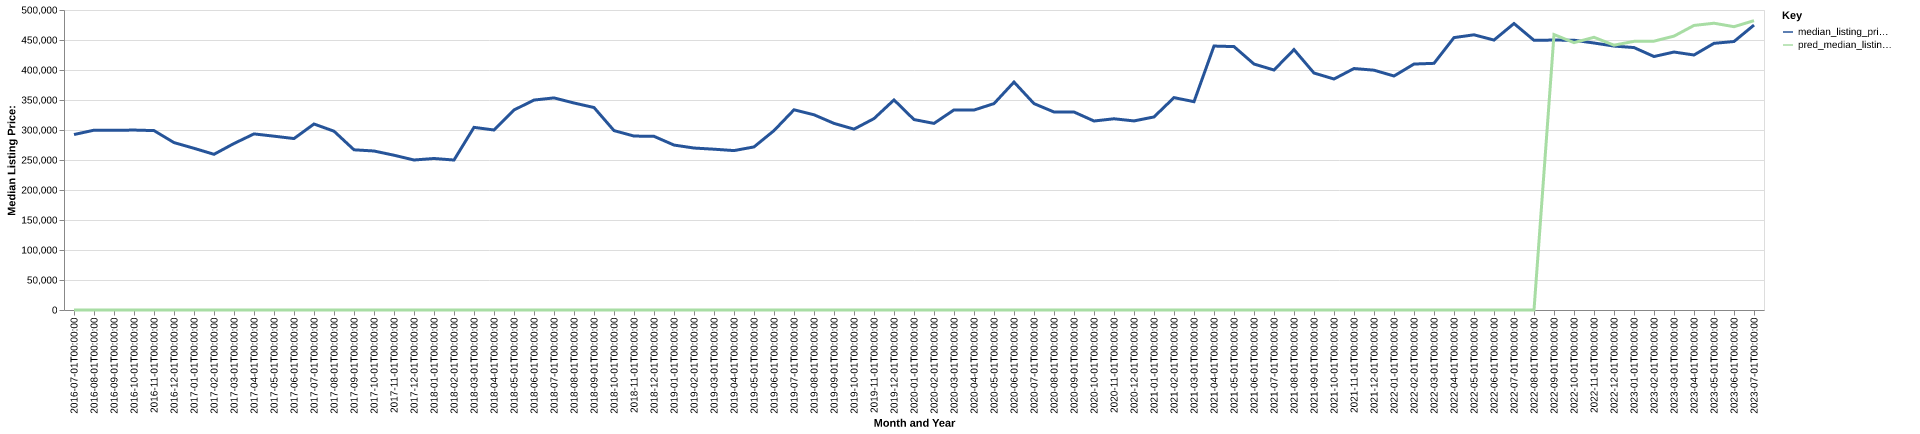

The table this chart was drawn from, first rows:
date, time_idx, median_listing_price, thirty_year_interest_rate_five, month, county_name, active_listing_count, median_days_on_market, pred_median_listing_price, month_year
2016-07-01, 0, 292450, 3.72, 7, jefferson, or, 114.0, 60.0, 0, Jul-2016
2016-08-01, 1, 299675, 3.73, 8, jefferson, or, 114.0, 66.0, 0, Aug-2016
2016-09-01, 2, 299450, 3.66, 9, jefferson, or, 116.0, 83.0, 0, Sep-2016
2016-10-01, 3, 299900, 3.64, 10, jefferson, or, 91.0, 100.0, 0, Oct-2016
2016-11-01, 4, 299000, 3.66, 11, jefferson, or, 70.0, 118.0, 0, Nov-2016
2016-12-01, 5, 279000, 3.48, 12, jefferson, or, 66.0, 127.0, 0, Dec-2016
2017-01-01, 6, 269500, 3.45, 1, jefferson, or, 61.0, 135.0, 0, Jan-2017
2017-02-01, 7, 259500, 3.5, 2, jefferson, or, 64.0, 108.0, 0, Feb-2017
2017-03-01, 8, 277490, 3.52, 3, jefferson, or, 68.0, 73.0, 0, Mar-2017
2017-04-01, 9, 293500, 4.03, 4, jefferson, or, 71.0, 53.0, 0, Apr-2017
2017-05-01, 10, 289700, 4.32, 5, jefferson, or, 82.0, 47.0, 0, May-2017
2017-06-01, 11, 285725, 4.2, 6, jefferson, or, 79.0, 50.0, 0, Jun-2017
2017-07-01, 12, 310000, 4.19, 7, jefferson, or, 86.0, 51.0, 0, Jul-2017
2017-08-01, 13, 298000, 4.3, 8, jefferson, or, 100.0, 61.0, 0, Aug-2017
2017-09-01, 14, 267000, 4.1, 9, jefferson, or, 111.0, 73.0, 0, Sep-2017
2017-10-01, 15, 265000, 4.05, 10, jefferson, or, 107.0, 80.0, 0, Oct-2017
2017-11-01, 16, 257950, 3.94, 11, jefferson, or, 98.0, 85.0, 0, Nov-2017
2017-12-01, 17, 250000, 4.03, 12, jefferson, or, 89.0, 92.0, 0, Dec-2017
2018-01-01, 18, 252500, 3.93, 1, jefferson, or, 75.0, 109.0, 0, Jan-2018
2018-02-01, 19, 249950, 3.83, 2, jefferson, or, 72.0, 100.0, 0, Feb-2018
2018-03-01, 20, 304400, 3.94, 3, jefferson, or, 65.0, 54.0, 0, Mar-2018
2018-04-01, 21, 300000, 3.95, 4, jefferson, or, 72.0, 49.0, 0, Apr-2018
2018-05-01, 22, 333375, 3.99, 5, jefferson, or, 83.0, 47.0, 0, May-2018
2018-06-01, 23, 349900, 4.15, 6, jefferson, or, 82.0, 52.0, 0, Jun-2018
2018-07-01, 24, 353500, 4.4, 7, jefferson, or, 85.0, 63.0, 0, Jul-2018
2018-08-01, 25, 345000, 4.46, 8, jefferson, or, 95.0, 56.0, 0, Aug-2018
2018-09-01, 26, 337450, 4.58, 9, jefferson, or, 105.0, 58.0, 0, Sep-2018
2018-10-01, 27, 299000, 4.66, 10, jefferson, or, 110.0, 60.0, 0, Oct-2018
2018-11-01, 28, 289900, 4.62, 11, jefferson, or, 105.0, 68.0, 0, Nov-2018
2018-12-01, 29, 289450, 4.54, 12, jefferson, or, 107.0, 75.0, 0, Dec-2018
2019-01-01, 30, 274900, 4.6, 1, jefferson, or, 101.0, 91.0, 0, Jan-2019
2019-02-01, 31, 269950, 4.72, 2, jefferson, or, 99.0, 91.0, 0, Feb-2019
2019-03-01, 32, 267993, 4.9, 3, jefferson, or, 100.0, 83.0, 0, Mar-2019
2019-04-01, 33, 265675, 4.94, 4, jefferson, or, 95.0, 85.0, 0, Apr-2019
2019-05-01, 34, 271800, 4.75, 5, jefferson, or, 103.0, 66.0, 0, May-2019
2019-06-01, 35, 299000, 4.51, 6, jefferson, or, 105.0, 51.0, 0, Jun-2019
2019-07-01, 36, 333675, 4.41, 7, jefferson, or, 118.0, 50.0, 0, Jul-2019
2019-08-01, 37, 325380, 4.41, 8, jefferson, or, 119.0, 59.0, 0, Aug-2019
2019-09-01, 38, 311025, 4.2, 9, jefferson, or, 122.0, 74.0, 0, Sep-2019
2019-10-01, 39, 301455, 4.14, 10, jefferson, or, 120.0, 87.0, 0, Oct-2019
2019-11-01, 40, 319000, 3.84, 11, jefferson, or, 104.0, 93.0, 0, Nov-2019
2019-12-01, 41, 350125, 3.81, 12, jefferson, or, 97.0, 99.0, 0, Dec-2019
2020-01-01, 42, 317400, 3.75, 1, jefferson, or, 86.0, 78.0, 0, Jan-2020
2020-02-01, 43, 311000, 3.73, 2, jefferson, or, 75.0, 92.0, 0, Feb-2020
2020-03-01, 44, 333500, 3.78, 3, jefferson, or, 68.0, 69.0, 0, Mar-2020
2020-04-01, 45, 333250, 3.75, 4, jefferson, or, 79.0, 60.0, 0, Apr-2020
2020-05-01, 46, 344000, 3.74, 5, jefferson, or, 78.0, 72.0, 0, May-2020
2020-06-01, 47, 379900, 3.72, 6, jefferson, or, 66.0, 68.0, 0, Jun-2020
2020-07-01, 48, 344000, 3.49, 7, jefferson, or, 75.0, 50.0, 0, Jul-2020
2020-08-01, 49, 330000, 3.65, 8, jefferson, or, 73.0, 54.0, 0, Aug-2020
2020-09-01, 50, 330000, 3.33, 9, jefferson, or, 58.0, 64.0, 0, Sep-2020
2020-10-01, 51, 315000, 3.28, 10, jefferson, or, 48.0, 84.0, 0, Oct-2020
2020-11-01, 52, 318700, 3.21, 11, jefferson, or, 42.0, 69.0, 0, Nov-2020
2020-12-01, 53, 315127, 3.07, 12, jefferson, or, 40.0, 83.0, 0, Dec-2020
2021-01-01, 54, 321779, 2.99, 1, jefferson, or, 36.0, 80.0, 0, Jan-2021
2021-02-01, 55, 353964, 2.93, 2, jefferson, or, 32.0, 63.0, 0, Feb-2021
2021-03-01, 56, 347200, 2.88, 3, jefferson, or, 33.0, 54.0, 0, Mar-2021
2021-04-01, 57, 439919, 2.84, 4, jefferson, or, 31.0, 38.0, 0, Apr-2021
2021-05-01, 58, 439000, 2.71, 5, jefferson, or, 35.0, 32.0, 0, May-2021
2021-06-01, 59, 409947, 2.79, 6, jefferson, or, 37.0, 39.0, 0, Jun-2021
... 25 more rows
